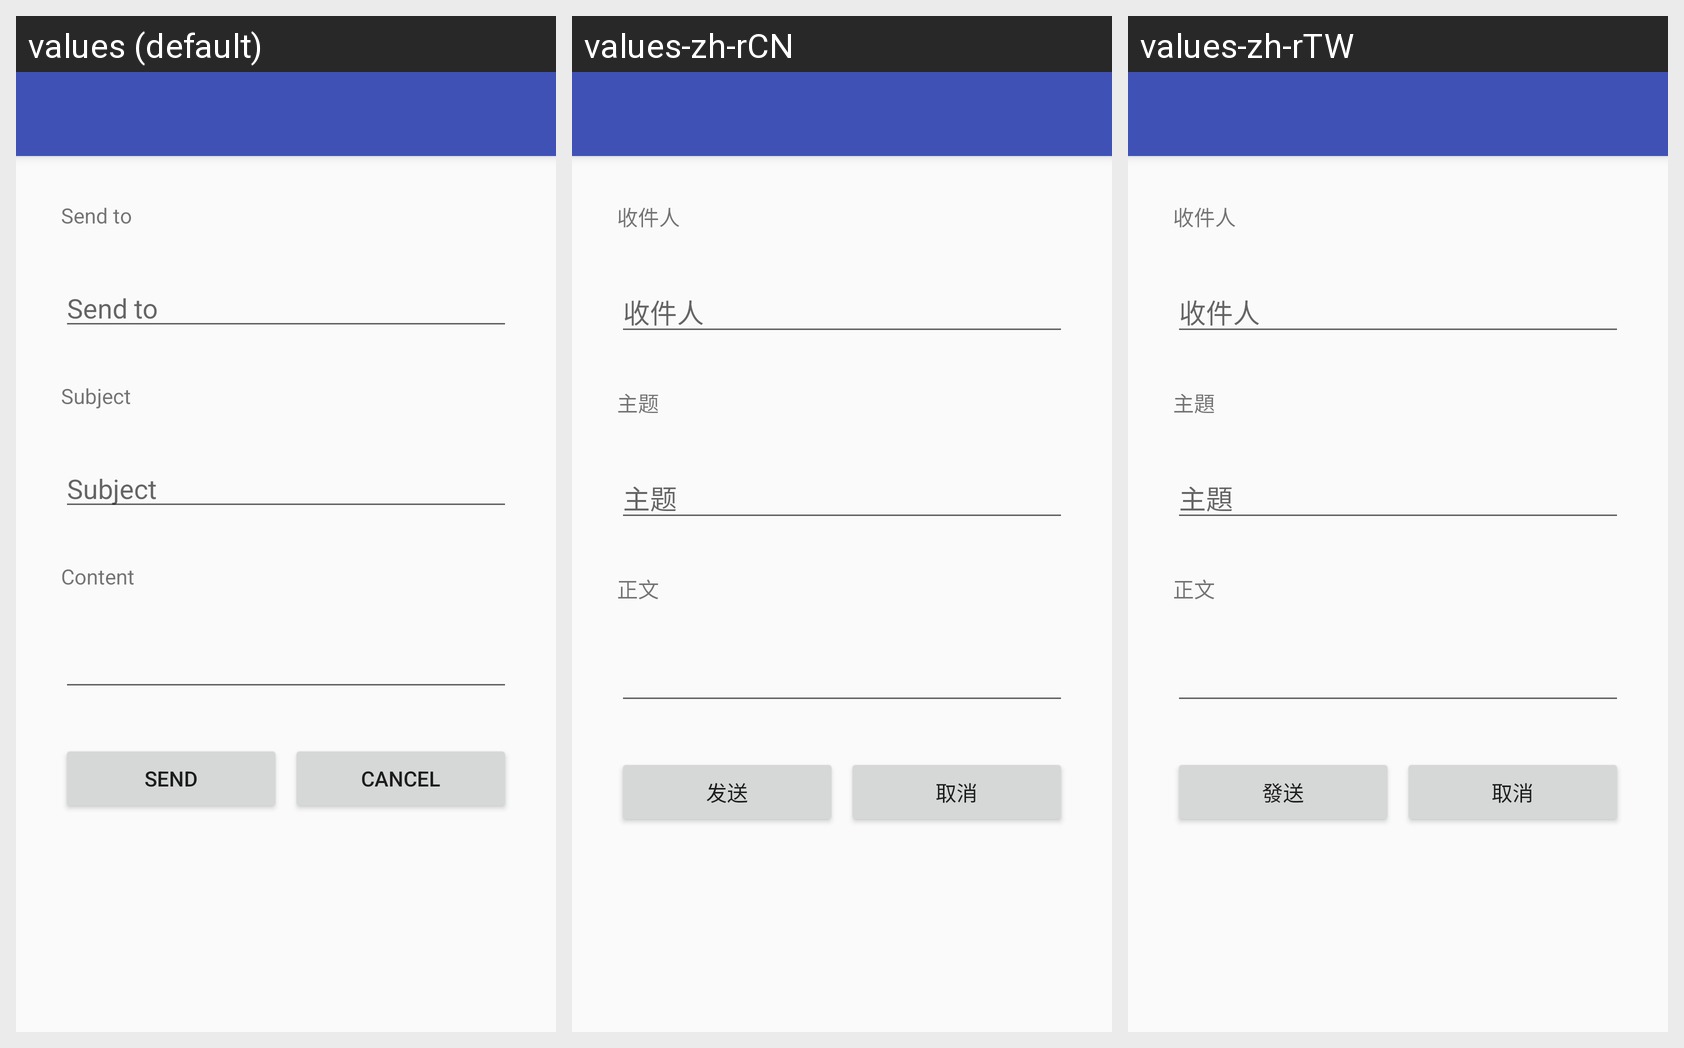

For this localized Android screen grid, give each drawn string resource with its value in every locale shown.
Android screen res/layout/activity_send_email.xml rendered under 3 locales, left to right: values (default), values-zh-rCN, values-zh-rTW. Device: Nexus 5 (rendered at 1080×1920; each locale shown at half size, 540×960, under a caption strip naming it); theme AppTheme.NoActionBar.
Other locales in the repository, not shown: values-en-rGB, values-fr-rFR, values-ja-rJP.
Strings drawn on this screen, with the default value and each locale's value (text and hints the layout hard-codes, and strings that could not be matched under every locale, appear in the picture but are not listed):

send_to
  values: Send to
  values-zh-rCN: 收件人
  values-zh-rTW: 收件人

email_subject
  values: Subject
  values-zh-rCN: 主题
  values-zh-rTW: 主題

email_content
  values: Content
  values-zh-rCN: 正文
  values-zh-rTW: 正文

send_button
  values: Send
  values-zh-rCN: 发送
  values-zh-rTW: 發送

cancel
  values: Cancel
  values-zh-rCN: 取消
  values-zh-rTW: 取消
